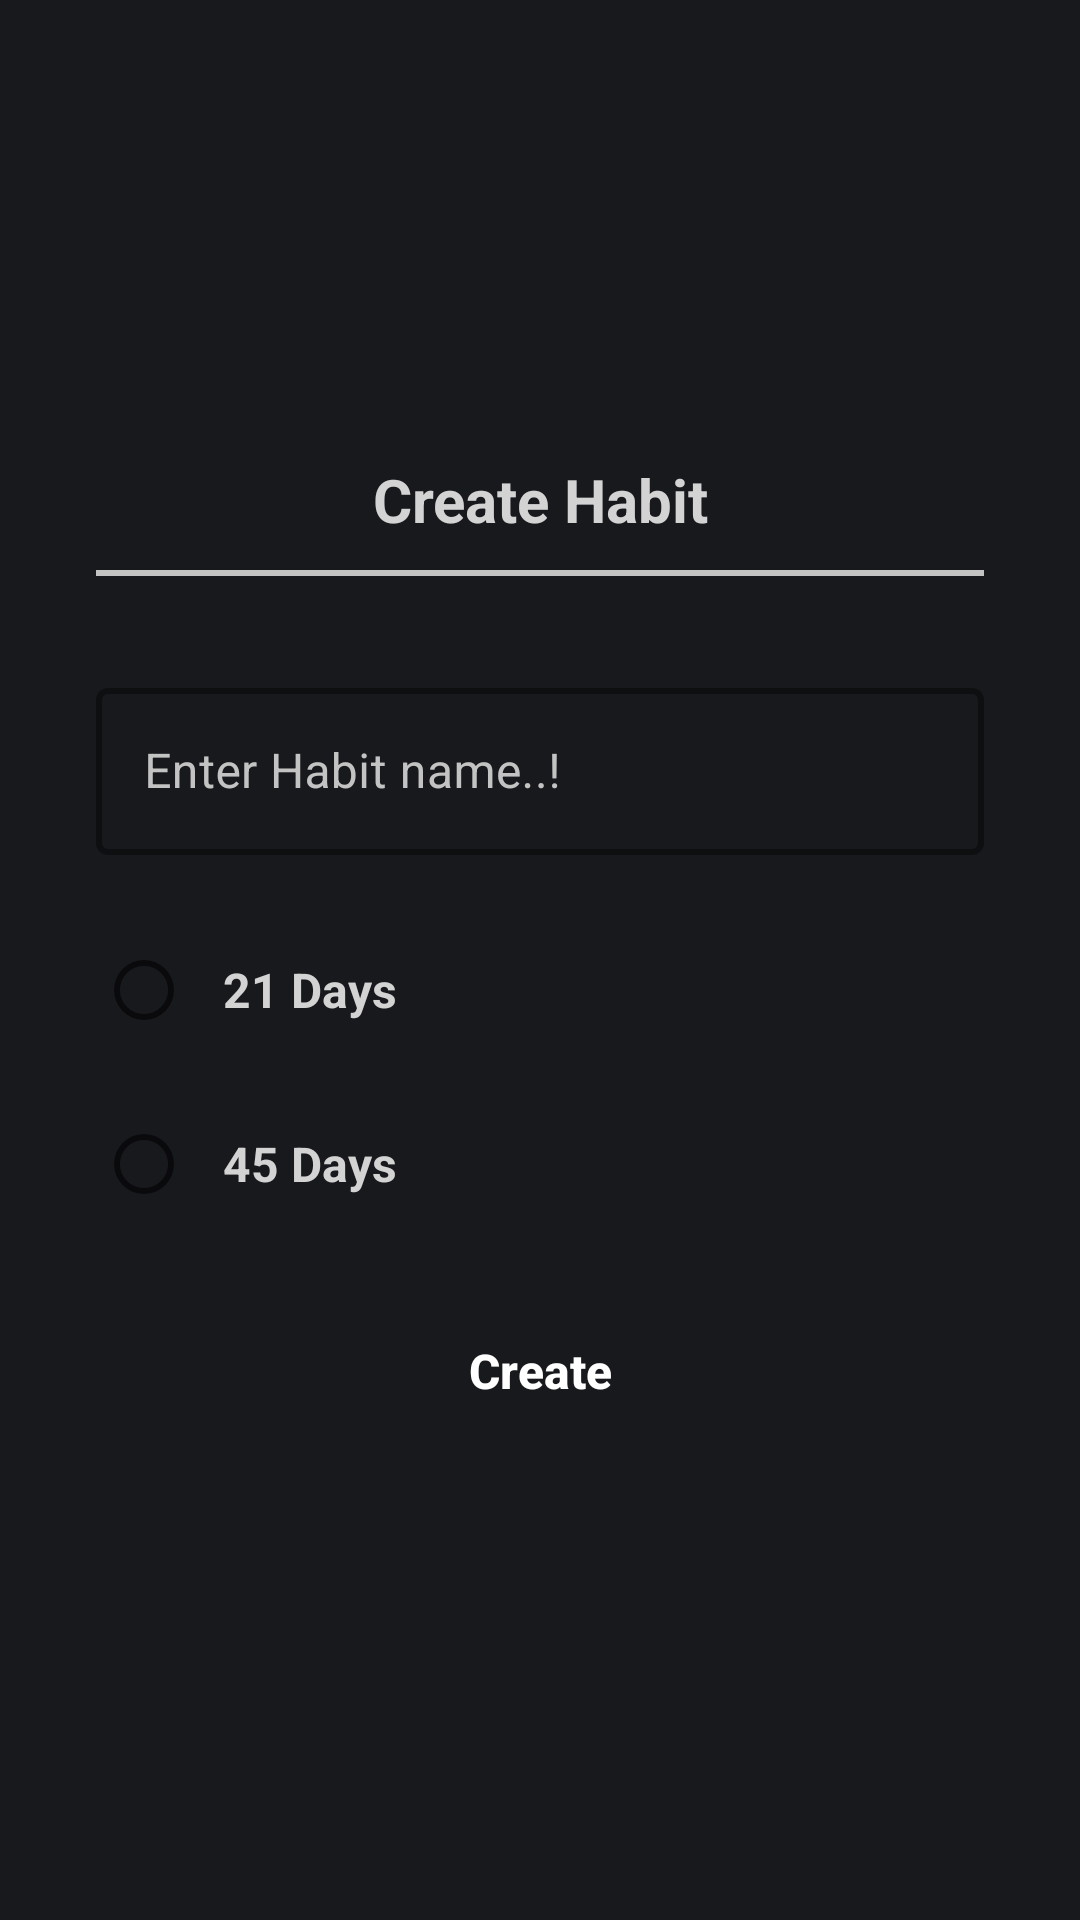

This screen was rendered from an Android layout file. Write that file and the resources it references.
<!-- AndroidManifest.xml: application theme HabitTheme -->
<!-- res/layout/add_habit_dialog.xml -->
<?xml version="1.0" encoding="utf-8"?>
<androidx.constraintlayout.widget.ConstraintLayout xmlns:android="http://schemas.android.com/apk/res/android"
    xmlns:app="http://schemas.android.com/apk/res-auto"
    xmlns:tools="http://schemas.android.com/tools"
    android:layout_width="match_parent"
    android:layout_height="wrap_content"
    android:background="@color/main_color"
    android:backgroundTint="#1A828DAF"
    android:backgroundTintMode="add">

    <LinearLayout
        android:id="@+id/linearLayout2"
        android:layout_width="match_parent"
        android:layout_height="wrap_content"
        android:orientation="vertical"
        app:layout_constraintBottom_toTopOf="@+id/linearLayout"
        app:layout_constraintEnd_toEndOf="parent"
        app:layout_constraintHorizontal_bias="0.5"
        app:layout_constraintStart_toStartOf="parent"
        app:layout_constraintTop_toTopOf="parent"
        app:layout_constraintVertical_chainStyle="packed">

        <TextView
            android:id="@+id/textView"
            android:layout_width="match_parent"
            android:layout_height="wrap_content"
            android:layout_gravity="center"
            android:gravity="center"
            android:padding="10dp"
            android:text="Create Habit"
            android:textColor="@color/post_txt_color"
            android:textSize="20sp"
            android:textStyle="bold" />

        <View
            android:id="@+id/view2"
            android:layout_width="match_parent"
            android:layout_height="2dp"
            android:layout_gravity="center"
            android:layout_marginStart="32dp"
            android:layout_marginEnd="32dp"
            android:background="@color/line_color" />
    </LinearLayout>

    <LinearLayout
        android:id="@+id/linearLayout"
        android:layout_width="0dp"
        android:layout_height="wrap_content"
        android:layout_marginStart="16dp"
        android:layout_marginTop="16dp"
        android:layout_marginEnd="16dp"
        android:orientation="vertical"
        app:layout_constraintBottom_toTopOf="@+id/createBtn"
        app:layout_constraintEnd_toEndOf="parent"
        app:layout_constraintHorizontal_bias="0.5"
        app:layout_constraintStart_toStartOf="parent"
        app:layout_constraintTop_toBottomOf="@+id/linearLayout2">

        <com.google.android.material.textfield.TextInputLayout
            android:id="@+id/nameLayout"
            style="@style/Widget.MaterialComponents.TextInputLayout.OutlinedBox"
            android:layout_width="match_parent"
            android:layout_height="wrap_content"
            android:layout_gravity="center"
            android:layout_margin="16dp"
            android:hint="@string/enter_habit_name"
            android:textColorHint="@color/line_color"
            app:boxStrokeColor="@color/white"
            app:boxStrokeWidth="2dp"
            app:hintTextColor="@color/line_color">

            <com.google.android.material.textfield.TextInputEditText
                android:id="@+id/createHabitNameEt"
                android:layout_width="match_parent"
                android:layout_height="wrap_content"
                android:layout_gravity="center"
                android:ems="10"
                android:inputType="textPersonName"
                android:textColor="@color/white_2" />


        </com.google.android.material.textfield.TextInputLayout>

        <RadioButton
            android:id="@+id/day21Cb"
            android:layout_width="wrap_content"
            android:layout_height="wrap_content"
            android:layout_gravity="center|start"
            android:layout_marginStart="16dp"
            android:layout_marginTop="5dp"
            android:layout_marginEnd="16dp"
            android:layout_marginBottom="5dp"
            android:gravity="center"
            android:padding="10dp"
            android:text="21 Days"
            android:textColor="@color/post_txt_color"
            android:textSize="16sp"
            android:textStyle="bold" />

        <RadioButton
            android:id="@+id/day45Cb"
            android:layout_width="wrap_content"
            android:layout_height="wrap_content"
            android:layout_gravity="center|start"
            android:layout_marginStart="16dp"
            android:layout_marginTop="5dp"
            android:layout_marginEnd="16dp"
            android:layout_marginBottom="5dp"
            android:gravity="center"
            android:padding="10dp"
            android:text="45 Days"
            android:textColor="@color/post_txt_color"
            android:textSize="16sp"
            android:textStyle="bold" />

    </LinearLayout>

    <androidx.appcompat.widget.AppCompatButton
        android:id="@+id/createBtn"
        android:layout_width="wrap_content"
        android:layout_height="wrap_content"
        android:layout_marginTop="16dp"
        android:layout_marginBottom="16dp"
        android:background="@drawable/register_btn_bg"
        android:text="Create"
        android:textAllCaps="false"
        android:textColor="@color/white"
        android:textSize="16sp"
        android:textStyle="bold"
        app:layout_constraintBottom_toBottomOf="parent"
        app:layout_constraintEnd_toEndOf="parent"
        app:layout_constraintHorizontal_bias="0.5"
        app:layout_constraintStart_toStartOf="parent"
        app:layout_constraintTop_toBottomOf="@+id/linearLayout" />


</androidx.constraintlayout.widget.ConstraintLayout>
<!-- resources referenced by this layout -->
<resources>
  <color name="line_color">#C3C3C3</color>
  <color name="main_color">#0B0B0B</color>
  <color name="post_txt_color">#D3D3D3</color>
  <color name="white">#FFFFFFFF</color>
  <color name="white_2">#E6E6E6</color>
  <string name="enter_habit_name">Enter Habit name..!</string>
  <style name="HabitTheme" parent="Theme.MaterialComponents.DayNight.NoActionBar">
  
          <item name="colorPrimary">@color/matt_black</item>
          <item name="colorPrimaryVariant">@color/colorPrimaryVariant</item>
          <item name="colorOnPrimary">@color/white</item>
  
          <item name="background">@color/dark_grey</item>
  
          <item name="colorSecondary">@color/teal_200</item>
          <item name="colorSecondaryVariant">@color/teal_700</item>
          <item name="colorOnSecondary">@color/black</item>
  
          <item name="android:statusBarColor">@color/black</item>
          <item name="android:actionBarPopupTheme">@style/ThemeOverlay.AppCompat.Light</item>
          <item name="popupTheme">@style/Theme.MaterialComponents.Light</item>
  
  
      </style>
  <color name="matt_black">#28282B</color>
  <color name="colorPrimaryVariant">#171716</color>
  <color name="dark_grey">#121212</color>
  <color name="teal_200">#FF03DAC5</color>
  <color name="teal_700">#FF018786</color>
  <color name="black">#FF000000</color>
</resources>
